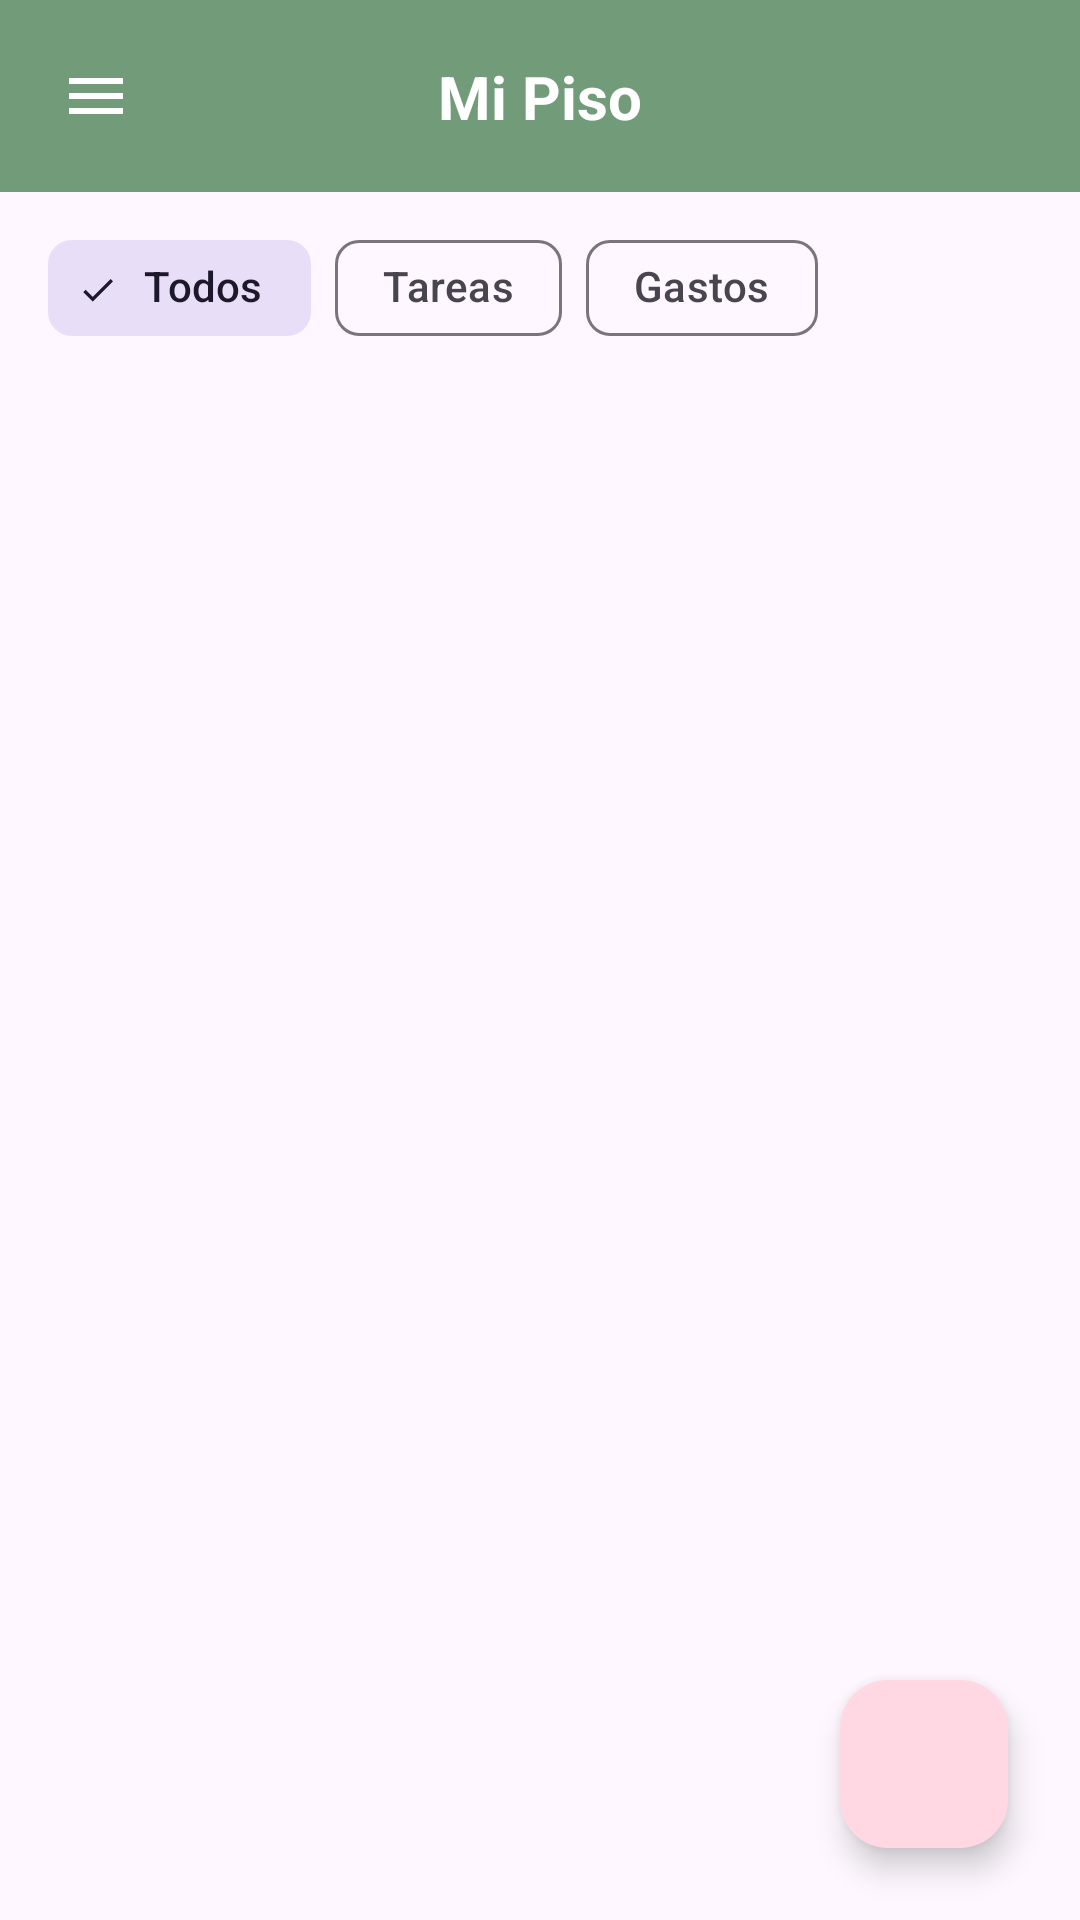

Here is an Android app screen rendered from its layout file. Give the layout XML and the strings, colors and styles it references.
<!-- AndroidManifest.xml: application theme Theme.FlatmateHub -->
<!-- res/layout/fragment_main_home.xml -->
<?xml version="1.0" encoding="utf-8"?>
<androidx.constraintlayout.widget.ConstraintLayout
    xmlns:android="http://schemas.android.com/apk/res/android"
    xmlns:app="http://schemas.android.com/apk/res-auto"
    xmlns:tools="http://schemas.android.com/tools"
    android:layout_width="match_parent"
    android:layout_height="match_parent"
    android:fitsSystemWindows="true"
    android:background="?attr/colorSurface">
    <androidx.constraintlayout.widget.ConstraintLayout
        android:id="@+id/header_layout"
        android:layout_width="match_parent"
        android:layout_height="wrap_content"
        android:minHeight="64dp"
        android:fitsSystemWindows="true"
        android:background="?attr/colorPrimary"
        android:paddingHorizontal="8dp"
        app:layout_constraintTop_toTopOf="parent">

        <ImageButton
            android:id="@+id/btn_open_menu"
            android:layout_width="48dp"
            android:layout_height="48dp"
            android:padding="12dp"
            android:src="@drawable/ic_menu"
            android:background="?attr/selectableItemBackgroundBorderless"
            android:contentDescription="@string/desc_open_menu"
            app:tint="?attr/colorOnPrimary"
            app:layout_constraintStart_toStartOf="parent"
            app:layout_constraintTop_toTopOf="parent"
            app:layout_constraintBottom_toBottomOf="parent" />

        <TextView
            android:id="@+id/tv_main_title"
            android:layout_width="0dp"
            android:layout_height="wrap_content"
            android:layout_marginEnd="48dp"
            android:text="@string/title_main"
            android:textColor="?attr/colorOnPrimary"
            android:textSize="20sp"
            android:textStyle="bold"
            android:gravity="center"
            app:layout_constraintStart_toEndOf="@id/btn_open_menu"
            app:layout_constraintEnd_toEndOf="parent"
            app:layout_constraintTop_toTopOf="parent"
            app:layout_constraintBottom_toBottomOf="parent" />
    </androidx.constraintlayout.widget.ConstraintLayout>

    <com.google.android.material.chip.ChipGroup
        android:id="@+id/filters_layout"
        android:layout_width="match_parent"
        android:layout_height="wrap_content"
        android:paddingHorizontal="16dp"
        android:paddingVertical="8dp"
        app:singleSelection="true"
        app:selectionRequired="true"
        app:layout_constraintTop_toBottomOf="@id/header_layout">

        <com.google.android.material.chip.Chip
            android:id="@+id/chip_filter_all"
            style="@style/Widget.Material3.Chip.Filter"
            android:layout_width="wrap_content"
            android:layout_height="wrap_content"
            android:text="@string/filter_all"
            android:checked="true"/>

        <com.google.android.material.chip.Chip
            android:id="@+id/chip_filter_tasks"
            style="@style/Widget.Material3.Chip.Filter"
            android:layout_width="wrap_content"
            android:layout_height="wrap_content"
            android:text="@string/filter_tasks" />

        <com.google.android.material.chip.Chip
            android:id="@+id/chip_filter_expenses"
            style="@style/Widget.Material3.Chip.Filter"
            android:layout_width="wrap_content"
            android:layout_height="wrap_content"
            android:text="@string/filter_expenses" />
    </com.google.android.material.chip.ChipGroup>

    <androidx.recyclerview.widget.RecyclerView
        android:id="@+id/recycler_view_home"
        android:layout_width="match_parent"
        android:layout_height="0dp"
        android:clipToPadding="false"
        android:paddingBottom="88dp"
        app:layout_constraintTop_toBottomOf="@id/filters_layout"
        app:layout_constraintBottom_toBottomOf="parent"
        tools:listitem="@layout/item_view" />

    <com.google.android.material.floatingactionbutton.FloatingActionButton
        android:id="@+id/fab_add_item"
        android:layout_width="wrap_content"
        android:layout_height="wrap_content"
        android:layout_margin="24dp"
        android:text="@string/btn_add_short"
        android:contentDescription="@string/desc_add_item"
        android:textColor="?attr/colorOnTertiaryContainer"
        app:icon="@drawable/ic_add"
        app:iconTint="?attr/colorOnTertiaryContainer"
        app:backgroundTint="?attr/colorTertiaryContainer"
        app:layout_constraintBottom_toBottomOf="parent"
        app:layout_constraintEnd_toEndOf="parent" />
</androidx.constraintlayout.widget.ConstraintLayout>
<!-- res/layout/item_view.xml (included above) -->
<?xml version="1.0" encoding="utf-8"?>
<com.google.android.material.card.MaterialCardView
    xmlns:android="http://schemas.android.com/apk/res/android"
    xmlns:app="http://schemas.android.com/apk/res-auto"
    xmlns:tools="http://schemas.android.com/tools"
    android:layout_width="match_parent"
    android:layout_height="wrap_content"
    android:layout_marginHorizontal="16dp"
    android:layout_marginVertical="8dp"
    android:clickable="true"
    android:focusable="true"
    app:cardCornerRadius="12dp"
    app:cardElevation="2dp"
    app:cardBackgroundColor="?attr/colorSurfaceContainerLow"
    app:strokeWidth="1dp"
    app:strokeColor="?attr/colorOutlineVariant">

    <androidx.constraintlayout.widget.ConstraintLayout
        android:layout_width="match_parent"
        android:layout_height="wrap_content"
        android:padding="16dp">

        <ImageView
            android:id="@+id/iv_task_icon"
            android:layout_width="40dp"
            android:layout_height="40dp"
            android:src="@android:drawable/ic_menu_edit"
            android:contentDescription="@string/desc_task_icon"
            app:tint="?attr/colorPrimary"
            app:layout_constraintTop_toTopOf="parent"
            app:layout_constraintBottom_toBottomOf="parent"
            app:layout_constraintStart_toStartOf="parent" />

        <TextView
            android:id="@+id/tv_task_title"
            android:layout_width="0dp"
            android:layout_height="wrap_content"
            android:layout_marginStart="16dp"
            tools:text="@string/sample_task_title"
            android:textSize="16sp"
            android:textColor="?attr/colorOnSurface"
            android:textStyle="bold"
            app:layout_constraintTop_toTopOf="parent"
            app:layout_constraintStart_toEndOf="@id/iv_task_icon"
            app:layout_constraintEnd_toStartOf="@id/btn_delete_task_row"/>

        <TextView
            android:id="@+id/tv_task_assignee"
            android:layout_width="0dp"
            android:layout_height="wrap_content"
            android:layout_marginStart="16dp"
            tools:text="@string/sample_task_assignee"
            android:textColor="?attr/colorOnSurfaceVariant"
            android:textSize="14sp"
            app:layout_constraintTop_toBottomOf="@id/tv_task_title"
            app:layout_constraintBottom_toBottomOf="parent"
            app:layout_constraintStart_toEndOf="@id/iv_task_icon"
            app:layout_constraintEnd_toEndOf="@id/btn_delete_task_row" />
        <ImageButton
            android:id="@+id/btn_delete_task_row"
            android:layout_width="48dp"
            android:layout_height="48dp"
            android:src="@android:drawable/ic_menu_delete"
            android:background="?attr/selectableItemBackgroundBorderless"
            android:contentDescription="@string/desc_delete_item"
            app:tint="?attr/colorError"
            app:layout_constraintTop_toTopOf="parent"
            app:layout_constraintBottom_toBottomOf="parent"
            app:layout_constraintEnd_toEndOf="parent" />

    </androidx.constraintlayout.widget.ConstraintLayout>
</com.google.android.material.card.MaterialCardView>
<!-- resources referenced by this layout -->
<resources>
  <!-- drawable ic_add (drawable) -->
  <?xml version="1.0" encoding="utf-8"?>
  <vector xmlns:android="http://schemas.android.com/apk/res/android"
      android:width="24dp"
      android:height="24dp"
      android:viewportWidth="960"
      android:viewportHeight="960">
      <path
          android:fillColor="@android:color/white"
          android:pathData="M440,520L200,520v-80h240v-240h80v240h240v80L520,520v240h-80v-240Z"/>
  </vector>
  <!-- drawable ic_menu (drawable) -->
  <?xml version="1.0" encoding="utf-8"?>
  <vector xmlns:android="http://schemas.android.com/apk/res/android"
      android:width="24dp"
      android:height="24dp"
      android:viewportWidth="960"
      android:viewportHeight="960"
      android:tint="?attr/colorControlNormal">
      <path
          android:fillColor="@android:color/white"
          android:pathData="M120,720v-80h720v80L120,720ZM120,520v-80h720v80L120,520ZM120,320v-80h720v80L120,320Z"/>
  </vector>
  <string name="btn_add_short">Añadir</string>
  <string name="desc_add_item">Añadir nueva tarea o gasto</string>
  <string name="desc_delete_item">Eliminar esta tarea o gasto</string>
  <string name="desc_open_menu">Abrir menú lateral</string>
  <string name="desc_task_icon">Icono de tarea pendiente</string>
  <string name="filter_all">Todos</string>
  <string name="filter_expenses">Gastos</string>
  <string name="filter_tasks">Tareas</string>
  <string name="sample_task_assignee">Alex</string>
  <string name="sample_task_title">Limpiar la cocina</string>
  <string name="title_main">Mi Piso</string>
  <style name="Theme.FlatmateHub" parent="Theme.Material3.DayNight.NoActionBar">
          <item name="colorPrimary">@color/primary</item>
          <item name="colorPrimaryVariant">@color/primary_dark</item>
          <item name="colorOnPrimary">@color/card_background</item>
          <item name="colorSecondary">@color/secondary</item>
          <item name="android:windowBackground">@color/app_background</item>
      </style>
  <color name="primary">#729B79</color>
  <color name="primary_dark">#56775C</color>
  <color name="card_background">#FFFFFF</color>
  <color name="secondary">#6C8EAD</color>
  <color name="app_background">#F8F9FA</color>
</resources>
